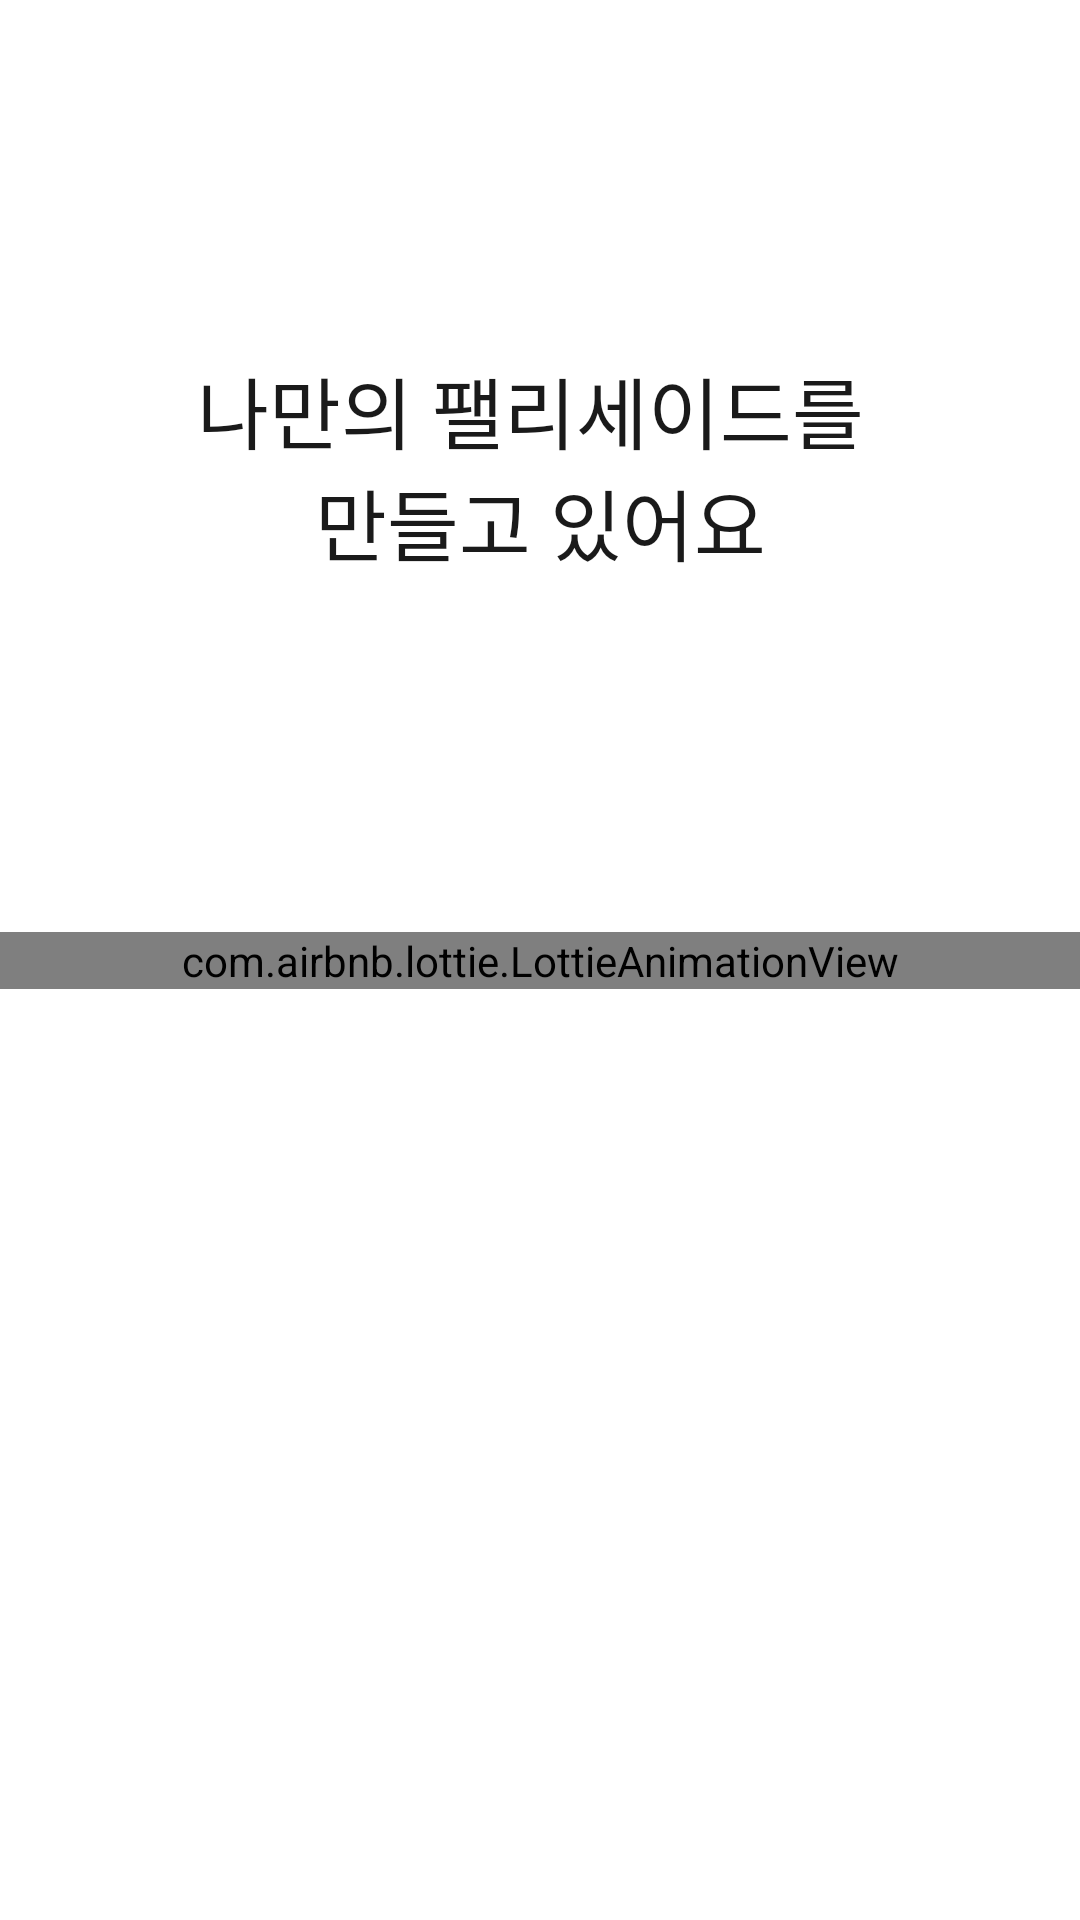

Here is an Android app screen rendered from its layout file. Give the layout XML and the strings, colors and styles it references.
<!-- AndroidManifest.xml: application theme Theme.Android -->
<!-- res/layout/fragment_car_building_loading.xml -->
<?xml version="1.0" encoding="utf-8"?>
<layout xmlns:android="http://schemas.android.com/apk/res/android"
    xmlns:app="http://schemas.android.com/apk/res-auto"
    xmlns:tools="http://schemas.android.com/tools">

    <androidx.constraintlayout.widget.ConstraintLayout
        android:layout_width="match_parent"
        android:layout_height="match_parent">

        <TextView
            android:id="@+id/tv_car_building_loading_description"
            android:layout_width="wrap_content"
            android:layout_height="wrap_content"
            android:fontFamily="@font/hyundaisansheadkrregular"
            android:gravity="center"
            android:text="@string/making_my_palisade"
            android:textColor="@color/gray_50"
            android:textSize="26sp"
            app:highlightText="@{@string/palisade}"
            app:layout_constraintBottom_toTopOf="@id/lv_car_building_loading_lottie"
            app:layout_constraintEnd_toEndOf="parent"
            app:layout_constraintStart_toStartOf="parent"
            app:layout_constraintTop_toTopOf="parent" />

        <com.airbnb.lottie.LottieAnimationView
            android:id="@+id/lv_car_building_loading_lottie"
            android:layout_width="match_parent"
            android:layout_height="wrap_content"
            android:scaleType="centerCrop"
            app:layout_constraintBottom_toBottomOf="parent"
            app:layout_constraintEnd_toEndOf="parent"
            app:layout_constraintStart_toStartOf="parent"
            app:layout_constraintTop_toTopOf="parent"
            app:lottie_autoPlay="true"
            app:lottie_loop="true"
            app:lottie_rawRes="@raw/car_building_loading" />
    </androidx.constraintlayout.widget.ConstraintLayout>
</layout>
<!-- resources referenced by this layout -->
<resources>
  <color name="gray_50">#FF1A1A1A</color>
  <string name="making_my_palisade">나만의 팰리세이드를 \n만들고 있어요</string>
  <string name="palisade">팰리세이드</string>
  <style name="Theme.Android" parent="Theme.MaterialComponents.DayNight.NoActionBar">
          
          <item name="colorPrimary">@color/blue</item>
          <item name="colorPrimaryVariant">@color/purple_700</item>
          <item name="colorOnPrimary">@color/white</item>
          
          <item name="colorSecondary">@color/teal_200</item>
          <item name="colorSecondaryVariant">@color/teal_700</item>
          <item name="colorOnSecondary">@color/black</item>
          
          <item name="android:statusBarColor">@color/gray_600</item>
          
      </style>
  <color name="blue">#00428E</color>
  <color name="purple_700">#FF3700B3</color>
  <color name="white">#FFFFFFFF</color>
  <color name="teal_200">#FF03DAC5</color>
  <color name="teal_700">#FF018786</color>
  <color name="black">#FF111111</color>
  <color name="gray_600">#FFBEBEBE</color>
</resources>
